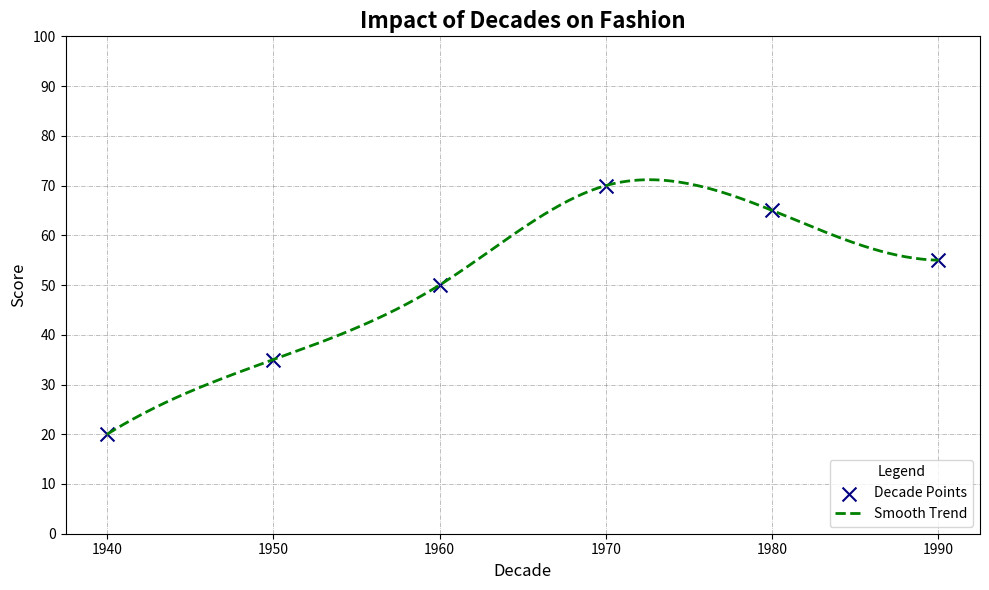

This chart was generated by the following Python code:
import numpy as np
import matplotlib.pyplot as plt
from scipy.interpolate import make_interp_spline

# Define decades and their influence scores
decades = np.array([1940, 1950, 1960, 1970, 1980, 1990])
influence_scores = np.array([20, 35, 50, 70, 65, 55])

# Generate smooth curve using spline interpolation
decades_smooth = np.linspace(decades.min(), decades.max(), 300)
spline = make_interp_spline(decades, influence_scores, k=3)
influence_scores_smooth = spline(decades_smooth)

# Plot setup
plt.figure(figsize=(10, 6))

# Scatter plot with altered marker and edgecolor
plt.scatter(decades, influence_scores, color='navy', marker='x', label='Decade Points', s=100, edgecolor='orange')

# Smooth line with altered style
plt.plot(decades_smooth, influence_scores_smooth, color='green', linestyle='--', linewidth=2, label='Smooth Trend')

# Title, labels, and legend
plt.title('Impact of Decades on Fashion', fontsize=16, fontweight='bold')
plt.xlabel('Decade', fontsize=12)
plt.ylabel('Score', fontsize=12)
plt.xticks(decades)
plt.yticks(range(0, 101, 10))

# Legend with altered location
plt.legend(title='Legend', loc='lower right')

# Grid alteration and border removal
plt.grid(True, linestyle='-.', linewidth=0.5, color='gray', alpha=0.7)

# Removing the axhline for cleaner look
# plt.axhline(y=50, color='gray', linestyle='--', linewidth=1, alpha=0.7)

plt.xticks(decades)
plt.tight_layout()
plt.show()
